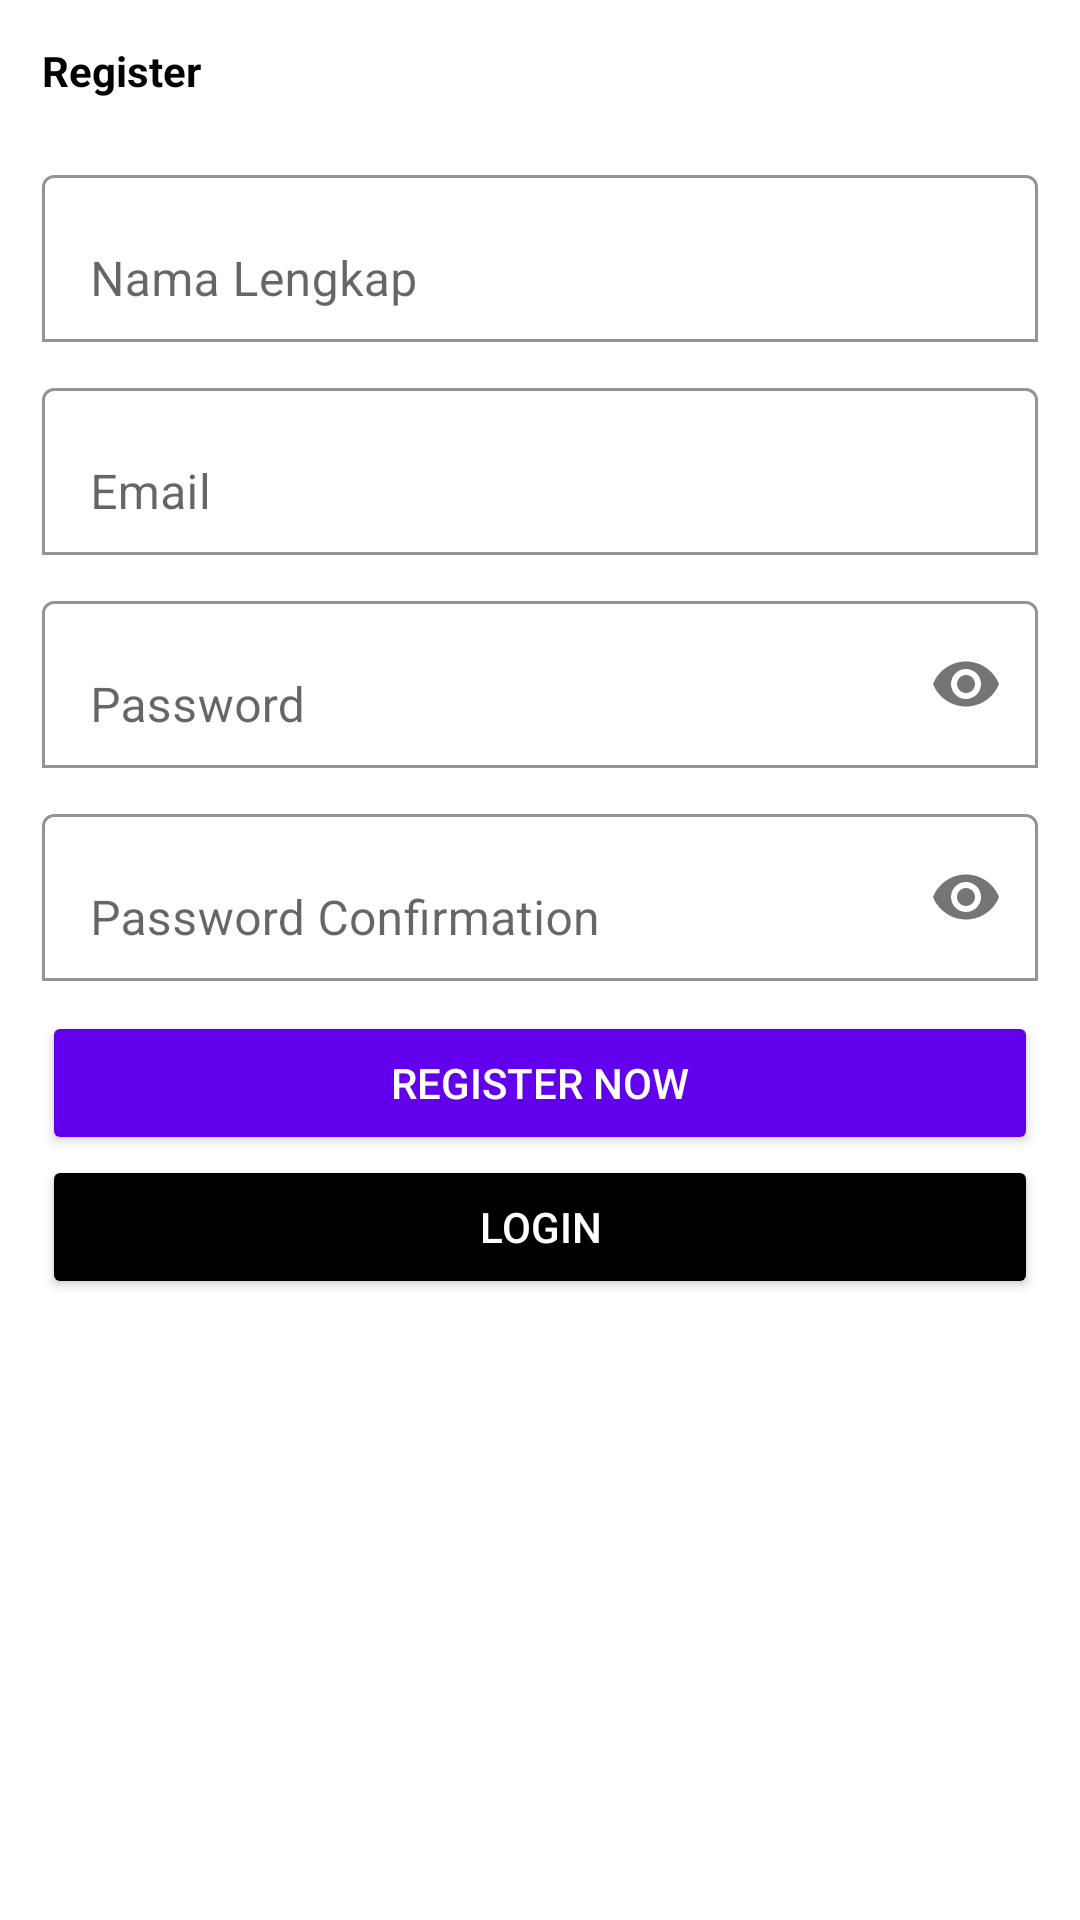

Here is an Android app screen rendered from its layout file. Give the layout XML and the strings, colors and styles it references.
<!-- AndroidManifest.xml: application theme Theme.Kevinfirebase -->
<!-- res/layout/activity_register.xml -->
<?xml version="1.0" encoding="utf-8"?>
<ScrollView xmlns:android="http://schemas.android.com/apk/res/android"
    xmlns:app="http://schemas.android.com/apk/res-auto"
    xmlns:tools="http://schemas.android.com/tools"
    android:layout_width="match_parent"
    android:layout_height="match_parent"
    tools:context=".RegisterActivity"
    android:background="@drawable/bg_register">
    <LinearLayout
        android:layout_width="match_parent"
        android:layout_height="wrap_content"
        android:orientation="vertical"
        android:padding="14dp">
        <TextView
            android:layout_width="wrap_content"
            android:layout_height="wrap_content"
            android:text="Register"
            android:textColor="@color/black"
            android:textStyle="bold"/>
        <com.google.android.material.textfield.TextInputLayout
            android:layout_width="match_parent"
            android:layout_height="wrap_content"
            android:layout_marginTop="20dp"
            app:boxBackgroundMode="outline"
            app:boxBackgroundColor="@color/white">
            <EditText
                android:id="@+id/name"
                android:layout_width="match_parent"
                android:layout_height="wrap_content"
                android:hint="Nama Lengkap"
                android:inputType="textPersonName"/>
        </com.google.android.material.textfield.TextInputLayout>
        <com.google.android.material.textfield.TextInputLayout
            android:layout_width="match_parent"
            android:layout_height="wrap_content"
            android:layout_marginTop="10dp"
            app:boxBackgroundColor="@color/white"
            app:boxBackgroundMode="outline">
            <EditText
                android:id="@+id/email"
                android:layout_width="match_parent"
                android:layout_height="wrap_content"
                android:hint="Email"
                android:inputType="textEmailAddress"/>
        </com.google.android.material.textfield.TextInputLayout>
        <com.google.android.material.textfield.TextInputLayout
            android:layout_width="match_parent"
            android:layout_height="wrap_content"
            android:layout_marginTop="10dp"
            app:boxBackgroundColor="@color/white"
            app:boxBackgroundMode="outline"
            app:passwordToggleEnabled="true">
            <EditText
                android:id="@+id/password"
                android:layout_width="match_parent"
                android:layout_height="wrap_content"
                android:hint="Password"
                android:inputType="textPassword"/>
        </com.google.android.material.textfield.TextInputLayout>
        <com.google.android.material.textfield.TextInputLayout
            android:layout_width="match_parent"
            android:layout_height="wrap_content"
            android:layout_marginTop="10dp"
            app:boxBackgroundColor="@color/white"
            app:boxBackgroundMode="outline"
            app:passwordToggleEnabled="true">
            <EditText
                android:id="@+id/password_conf"
                android:layout_width="match_parent"
                android:layout_height="wrap_content"
                android:hint="Password Confirmation"
                android:inputType="textPassword"/>
        </com.google.android.material.textfield.TextInputLayout>
        <Button
            android:id="@+id/btn_register"
            android:layout_width="match_parent"
            android:layout_height="wrap_content"
            android:layout_marginTop="10dp"
            android:backgroundTint="@color/purple_500"
            android:textColor="@color/white"
            android:text="Register Now"/>
        <Button
            android:id="@+id/btn_login"
            android:layout_width="match_parent"
            android:layout_height="wrap_content"
            android:backgroundTint="@color/black"
            android:textColor="@color/white"
            android:text="Login"/>


    </LinearLayout>

</ScrollView>
<!-- resources referenced by this layout -->
<resources>
  <style name="Theme.Kevinfirebase" parent="Theme.MaterialComponents.DayNight.DarkActionBar">
          
          <item name="colorPrimary">@color/purple_500</item>
          <item name="colorPrimaryVariant">@color/purple_700</item>
          <item name="colorOnPrimary">@color/white</item>
          
          <item name="colorSecondary">@color/teal_200</item>
          <item name="colorSecondaryVariant">@color/teal_700</item>
          <item name="colorOnSecondary">@color/black</item>
          
          <item name="android:statusBarColor" tools:targetApi="l">?attr/colorPrimaryVariant</item>
          
      </style>
  <!-- not gathered from this repository: default colours our renderer supplied (Android Studio template values) -->
  <color name="purple_500">#FF6200EE</color>
  <color name="purple_700">#FF3700B3</color>
  <color name="teal_200">#FF03DAC5</color>
  <color name="teal_700">#FF018786</color>
  <color name="black">#FF000000</color>
  <color name="white">#FFFFFFFF</color>
</resources>
